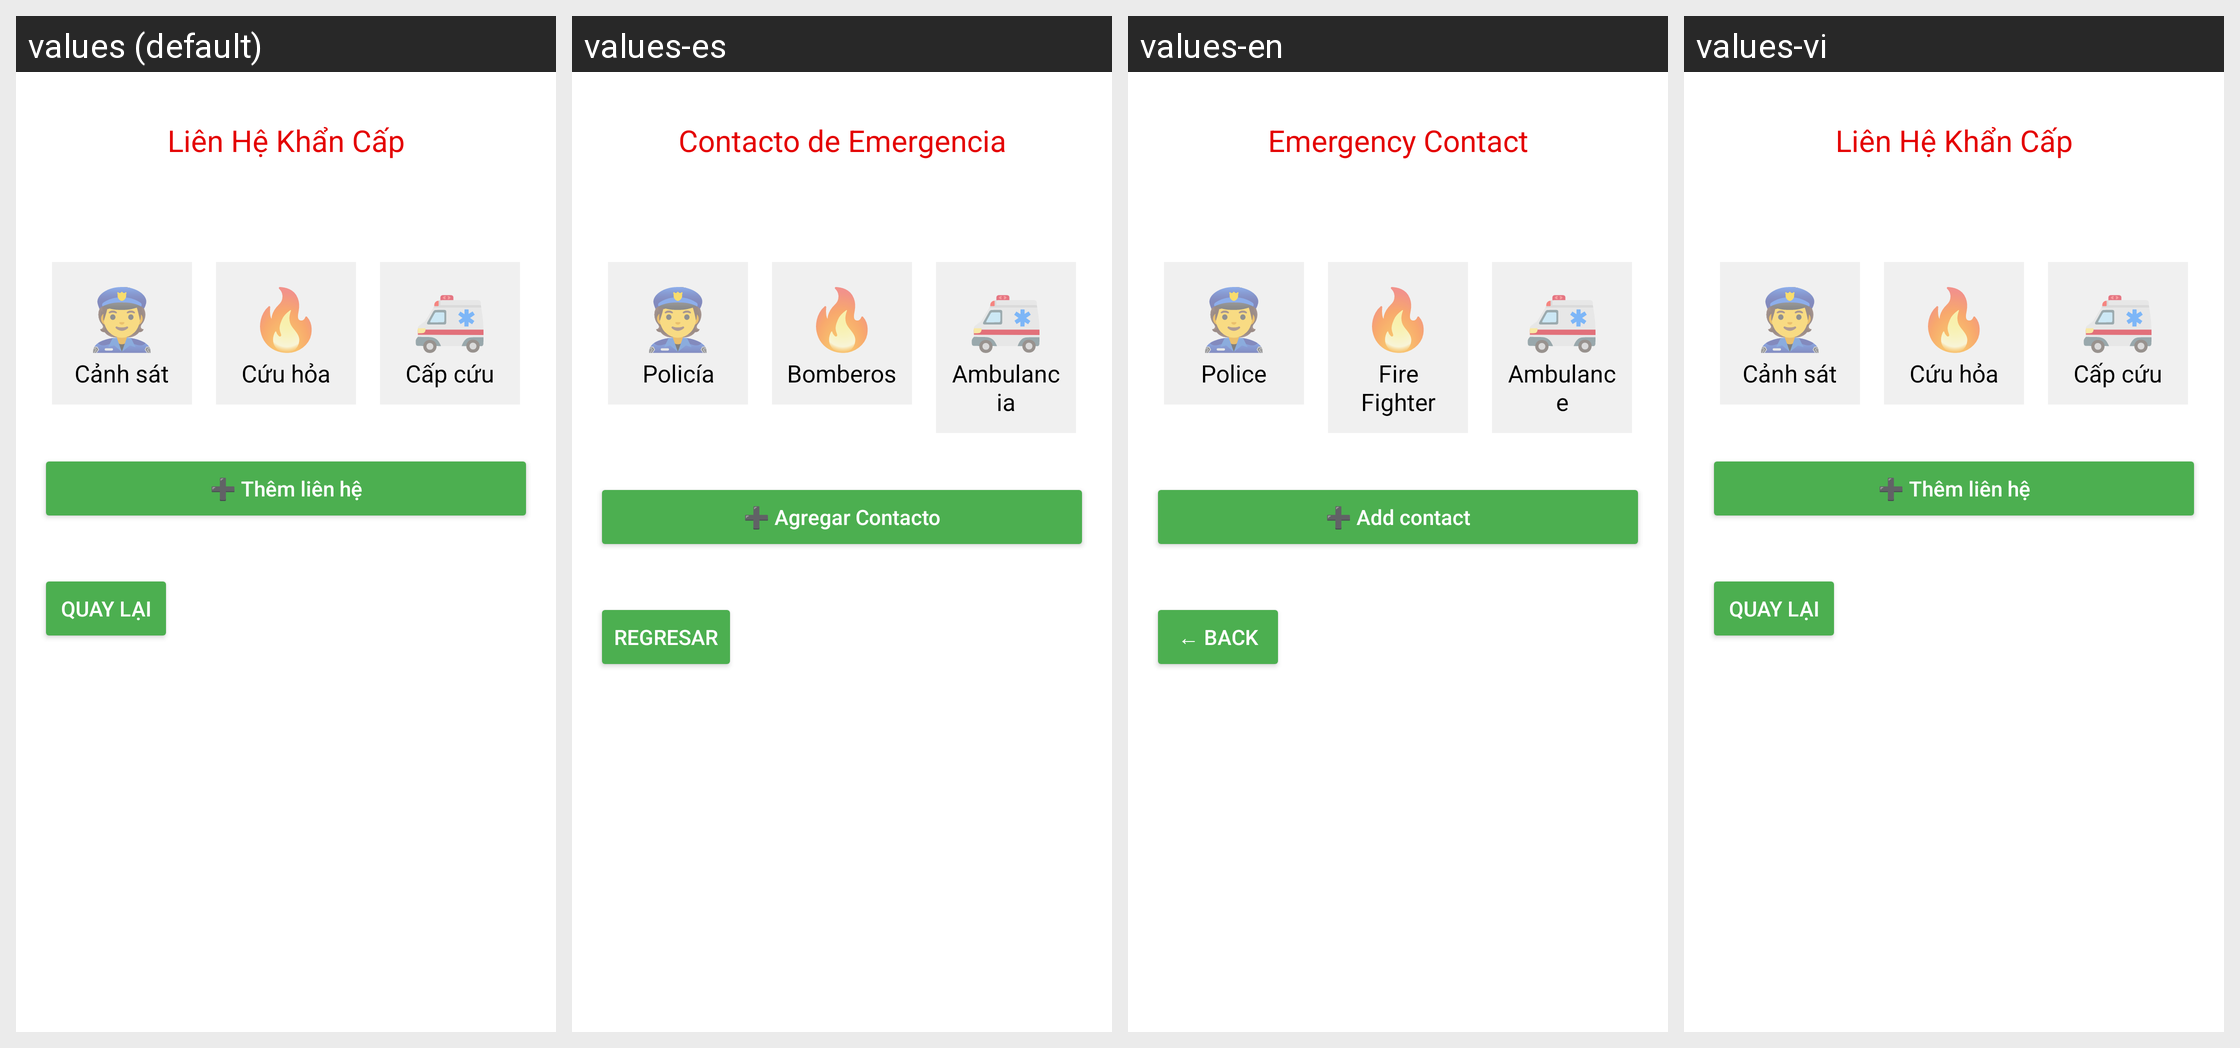

This grid shows one Android layout under several languages. Give, for every string resource on the screen, its name, the default text and each shown locale's text.
Android screen res/layout/fragment_call.xml rendered under 4 locales, left to right: values (default), values-es, values-en, values-vi. Device: Nexus 5 (rendered at 1080×1920; each locale shown at half size, 540×960, under a caption strip naming it); theme AppTheme.
Strings drawn on this screen, with the default value and each locale's value (text and hints the layout hard-codes, and strings that could not be matched under every locale, appear in the picture but are not listed):

emergency_contact
  values: Liên Hệ Khẩn Cấp
      
  values-es: Contacto de Emergencia
      
  values-en: Emergency Contact
      
  values-vi: Liên Hệ Khẩn Cấp
      

police
  values: Cảnh sát
  values-es: Policía
  values-en: Police
  values-vi: Cảnh sát

fire
  values: Cứu hỏa
  values-es: Bomberos
  values-en: Fire Fighter
  values-vi: Cứu hỏa

car
  values: Cấp cứu
  values-es: Ambulancia
  values-en: Ambulance
  values-vi: Cấp cứu

add_contacto
  values: ➕ Thêm liên hệ
  values-es: ➕ Agregar Contacto
  values-en: ➕ Add contact
  values-vi: ➕ Thêm liên hệ

come_back
  values: Quay lại
  values-es: regresar
  values-en: ← Back
  values-vi: Quay lại
